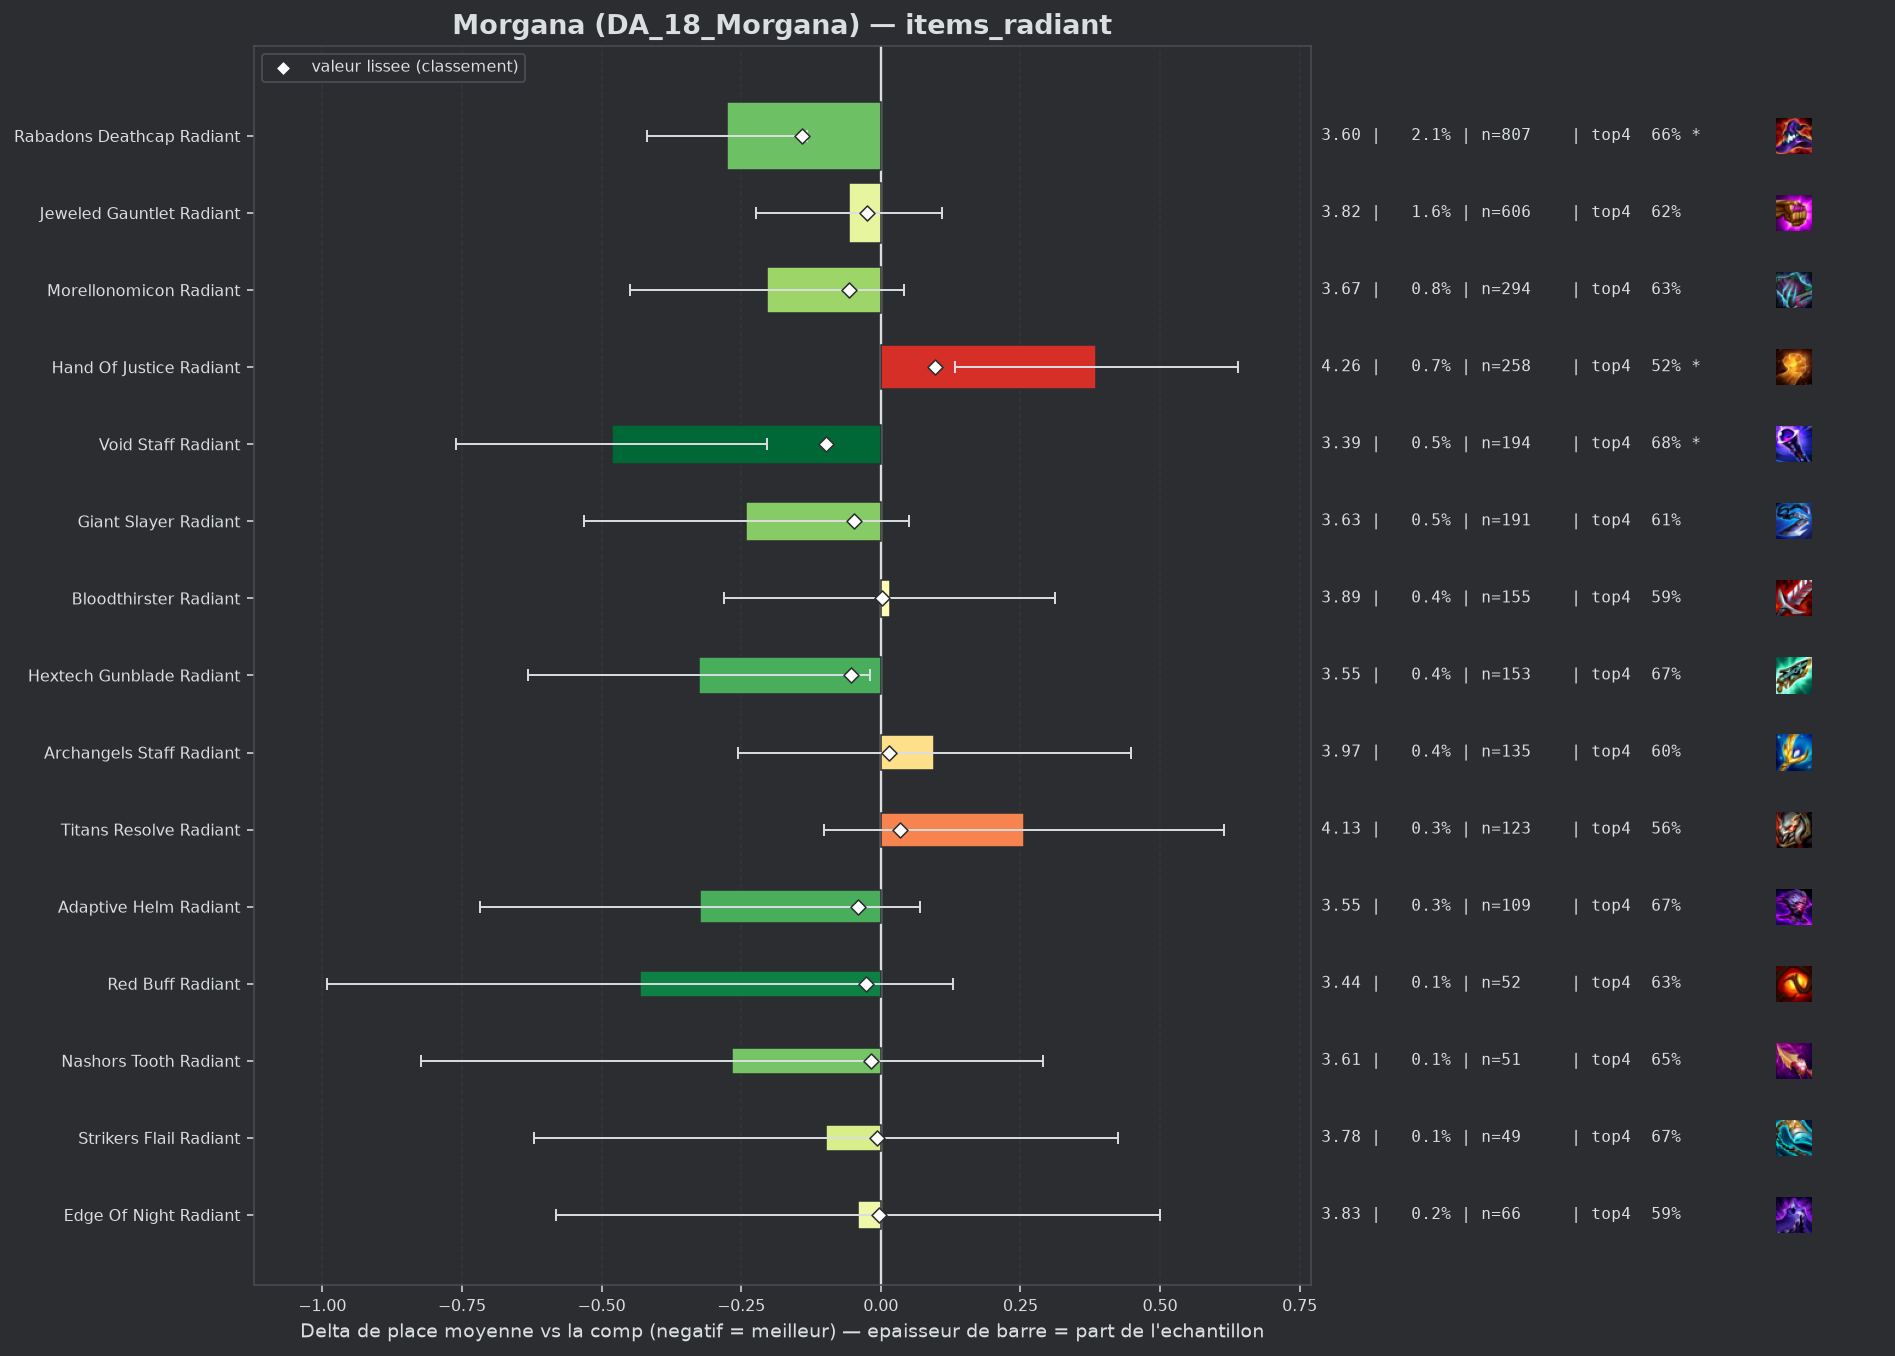

Source data for this figure (header and first rows):
group, label, n, share, avg_place, shrunk_avg, score, d_avg, d_avg_pess, impact, d_top4, win, top2, top4, sd, z, p, significant
populaire, Rabadons Deathcap Radiant, 807, 0.02109, 3.599, 3.733, -0.141, -0.276, -0.132, 0.003, 0.0354, 0.2094, 0.3717, 0.6555, 2.062, -3.76, 0.00017, True
populaire, Void Staff Radiant, 194, 0.00507, 3.392, 3.777, -0.098, -0.482, -0.203, 0.0005, 0.0603, 0.2216, 0.4021, 0.6804, 1.977, -3.39, 0.0007, True
populaire, Morellonomicon Radiant, 294, 0.007684, 3.67, 3.817, -0.057, -0.204, 0.0, 0.0004, 0.0126, 0.2245, 0.3741, 0.6327, 2.133, -1.63, 0.1021, False
populaire, Hextech Gunblade Radiant, 153, 0.003999, 3.549, 3.82, -0.054, -0.325, -0.019, 0.0002, 0.0531, 0.1961, 0.3529, 0.6732, 1.927, -2.08, 0.03729, False
populaire, Giant Slayer Radiant, 191, 0.004992, 3.634, 3.826, -0.048, -0.241, 0.0, 0.0002, -0.0075, 0.199, 0.3822, 0.6126, 2.042, -1.62, 0.1043, False
pepite, Adaptive Helm Radiant, 109, 0.002849, 3.55, 3.834, -0.04, -0.324, 0.0, 0.0001, 0.0496, 0.2018, 0.3761, 0.6697, 2.092, -1.61, 0.1067, False
pepite, Red Buff Radiant, 52, 0.001359, 3.442, 3.847, -0.027, -0.432, 0.0, 0.0, 0.0145, 0.2692, 0.4038, 0.6346, 2.061, -1.51, 0.131, False
populaire, Jeweled Gauntlet Radiant, 606, 0.01584, 3.817, 3.849, -0.025, -0.057, 0.0, 0.0004, -0.0029, 0.1799, 0.3267, 0.6172, 2.067, -0.68, 0.4983, False
pepite, Nashors Tooth Radiant, 51, 0.001333, 3.608, 3.857, -0.017, -0.266, 0.0, 0.0, 0.027, 0.2157, 0.3529, 0.6471, 2.03, -0.94, 0.3492, False
pepite, Strikers Flail Radiant, 49, 0.001281, 3.776, 3.868, -0.006, -0.099, 0.0, 0.0, 0.0534, 0.102, 0.2857, 0.6735, 1.866, -0.37, 0.7116, False
pepite, Edge Of Night Radiant, 66, 0.001725, 3.833, 3.871, -0.003, -0.041, 0.0, 0.0, -0.0292, 0.2576, 0.3182, 0.5909, 2.24, -0.15, 0.8824, False
, Blue Buff Radiant, 91, 0.002378, 3.89, 3.876, 0.002, 0.016, 0.0, -0.0, -0.0377, 0.2198, 0.2637, 0.5824, 2.035, 0.07, 0.9404, False
populaire, Bloodthirster Radiant, 155, 0.004051, 3.89, 3.877, 0.003, 0.016, 0.0, -0.0, -0.0266, 0.1548, 0.271, 0.5935, 1.875, 0.11, 0.9146, False
, Spear Of Shojin Radiant, 62, 0.00162, 3.919, 3.878, 0.003, 0.045, 0.0, -0.0, -0.0233, 0.1774, 0.3226, 0.5968, 2.238, 0.16, 0.8737, False
populaire, Archangels Staff Radiant, 135, 0.003528, 3.97, 3.889, 0.014, 0.096, 0.0, -0.0001, -0.0201, 0.1407, 0.2963, 0.6, 2.083, 0.54, 0.5921, False
populaire, Titans Resolve Radiant, 123, 0.003215, 4.13, 3.91, 0.035, 0.256, 0.0, -0.0001, -0.0591, 0.1463, 0.2439, 0.561, 2.024, 1.4, 0.1615, False
, Ionic Spark Radiant, 112, 0.002927, 4.25, 3.922, 0.048, 0.376, 0.006, -0.0001, -0.0755, 0.1161, 0.2321, 0.5446, 1.993, 1.99, 0.04632, False
populaire, Hand Of Justice Radiant, 258, 0.006743, 4.26, 3.971, 0.097, 0.386, 0.132, -0.0007, -0.0968, 0.1124, 0.2597, 0.5233, 2.068, 2.98, 0.00284, True
